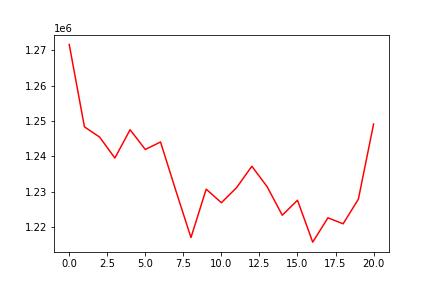

The file beside this chart, header and first rows:
, 0
0, 1271715
1, 1248362
2, 1245444
3, 1239517
4, 1247537
5, 1241941
6, 1244060
7, 1230354
8, 1216976
9, 1230696
10, 1226850
11, 1231144
12, 1237186
13, 1231420
14, 1223315
15, 1227553
16, 1215684
17, 1222571
18, 1220882
19, 1227839
20, 1249153
